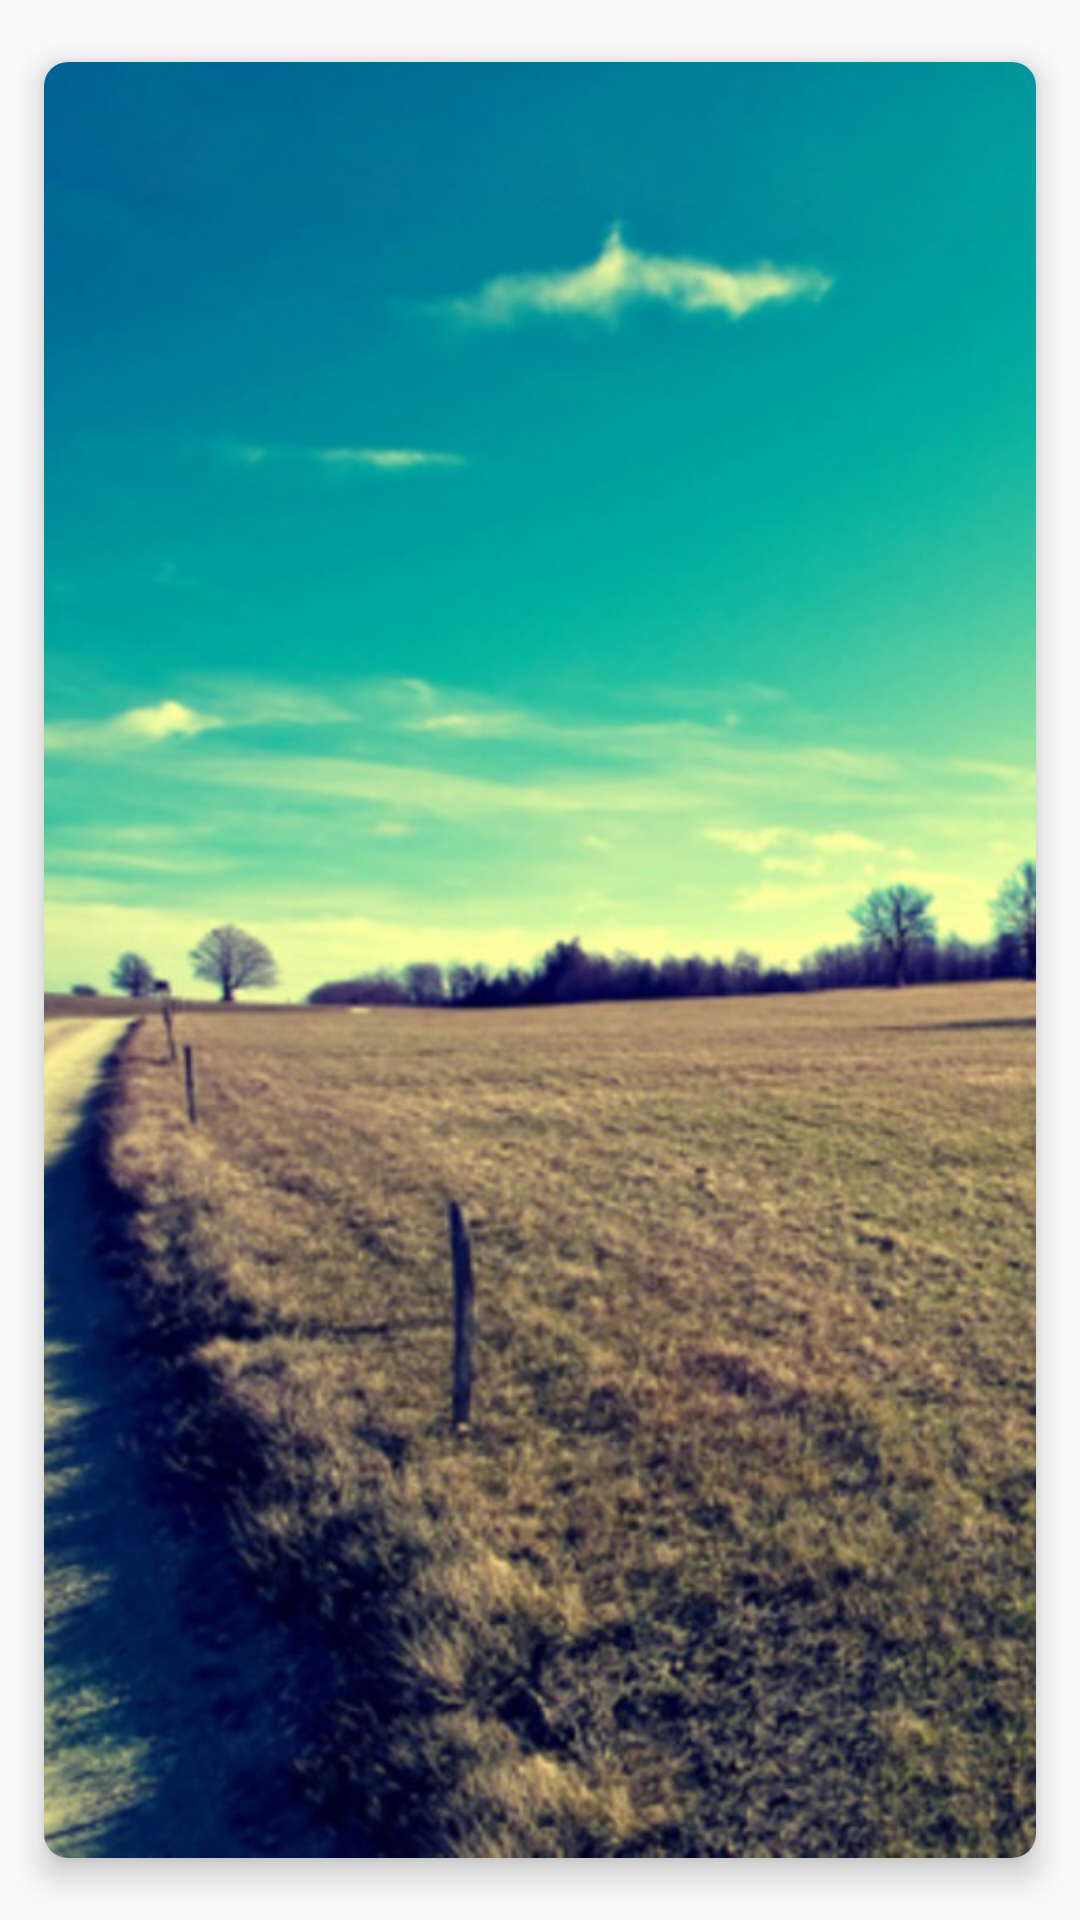

Write the Android layout XML for this screen, with the resource values it uses.
<!-- AndroidManifest.xml: application theme AppTheme -->
<!-- res/layout/view_card_item.xml -->
<?xml version="1.0" encoding="utf-8"?>
<android.support.v7.widget.CardView
    xmlns:android="http://schemas.android.com/apk/res/android"
    xmlns:app="http://schemas.android.com/apk/res-auto"
    android:layout_width="match_parent"
    android:layout_height="match_parent"
    app:cardCornerRadius="8dp"
    app:cardElevation="6dp"
    app:cardMaxElevation="12dp"
    app:cardUseCompatPadding="true">

    <ImageView
        android:id="@+id/imageView"
        android:layout_width="match_parent"
        android:layout_height="match_parent"
        android:scaleType="centerCrop"
        android:src="@drawable/bg"/>

</android.support.v7.widget.CardView>
<!-- resources referenced by this layout -->
<resources>
  <!-- drawable bg: jpg bitmap (drawable, 105784 bytes) -->
  <style name="AppTheme" parent="Theme.AppCompat.Light.NoActionBar">
          
          <item name="colorPrimary">@color/colorPrimary</item>
          <item name="colorPrimaryDark">@color/colorPrimaryDark</item>
          <item name="colorAccent">@color/colorAccent</item>
      </style>
  <color name="colorPrimary">#3F51B5</color>
  <color name="colorPrimaryDark">#303F9F</color>
  <color name="colorAccent">#FF4081</color>
</resources>
